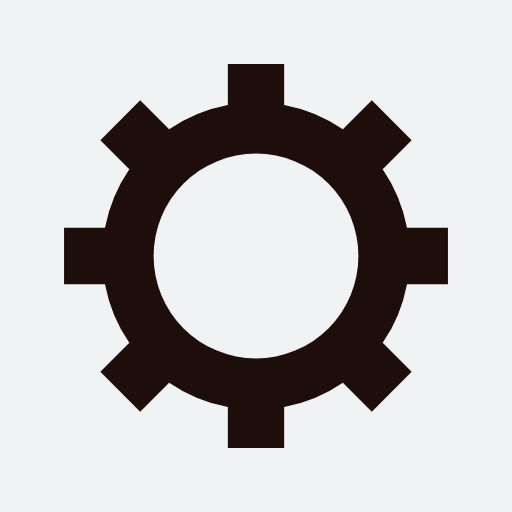
t = 0.00 s
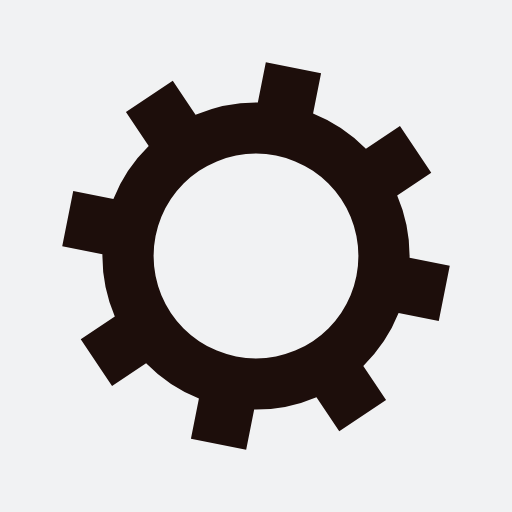
t = 0.05 s
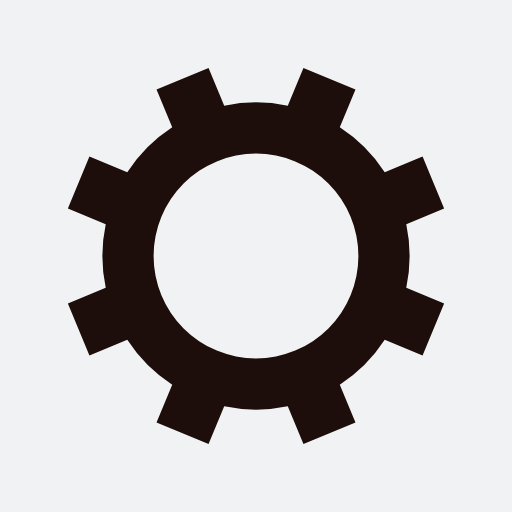
t = 0.10 s
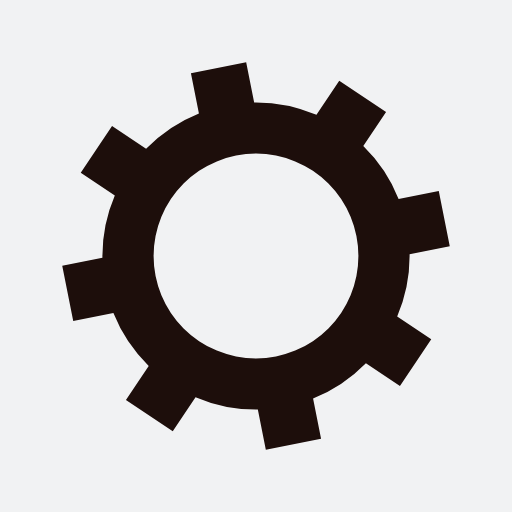
t = 0.15 s

The animated SVG that drew these frames (rendered in a browser with its animation timeline set to each time). Animation: 1 SMIL element (animateTransform=1); one cycle of 0.20 s, repeats indefinitely.

<?xml version="1.0" encoding="utf-8"?>
<svg xmlns="http://www.w3.org/2000/svg" xmlns:xlink="http://www.w3.org/1999/xlink" style="margin: auto; background: rgb(241, 242, 243); display: block; shape-rendering: auto;" width="200px" height="200px" viewBox="0 0 100 100" preserveAspectRatio="xMidYMid">
<g transform="translate(50 50)">
<g>
<animateTransform attributeName="transform" type="rotate" values="0;45" keyTimes="0;1" dur="0.2s" repeatCount="indefinite"></animateTransform><path d="M29.491524206117255 -5.5 L37.491524206117255 -5.5 L37.491524206117255 5.5 L29.491524206117255 5.5 A30 30 0 0 1 24.742744050198738 16.964569457146712 L24.742744050198738 16.964569457146712 L30.399598299691117 22.621423706639092 L22.621423706639096 30.399598299691114 L16.964569457146716 24.742744050198734 A30 30 0 0 1 5.5 29.491524206117255 L5.5 29.491524206117255 L5.5 37.491524206117255 L-5.499999999999997 37.491524206117255 L-5.499999999999997 29.491524206117255 A30 30 0 0 1 -16.964569457146705 24.742744050198738 L-16.964569457146705 24.742744050198738 L-22.621423706639085 30.399598299691117 L-30.399598299691117 22.621423706639092 L-24.742744050198738 16.964569457146712 A30 30 0 0 1 -29.491524206117255 5.500000000000009 L-29.491524206117255 5.500000000000009 L-37.491524206117255 5.50000000000001 L-37.491524206117255 -5.500000000000001 L-29.491524206117255 -5.500000000000002 A30 30 0 0 1 -24.742744050198738 -16.964569457146705 L-24.742744050198738 -16.964569457146705 L-30.399598299691117 -22.621423706639085 L-22.621423706639092 -30.399598299691117 L-16.964569457146712 -24.742744050198738 A30 30 0 0 1 -5.500000000000011 -29.491524206117255 L-5.500000000000011 -29.491524206117255 L-5.500000000000012 -37.491524206117255 L5.499999999999998 -37.491524206117255 L5.5 -29.491524206117255 A30 30 0 0 1 16.964569457146702 -24.74274405019874 L16.964569457146702 -24.74274405019874 L22.62142370663908 -30.39959829969112 L30.399598299691117 -22.6214237066391 L24.742744050198738 -16.964569457146716 A30 30 0 0 1 29.491524206117255 -5.500000000000013 M0 -20A20 20 0 1 0 0 20 A20 20 0 1 0 0 -20" fill="#1d0e0b"></path></g></g>
<!-- [ldio] generated by https://loading.io/ --></svg>
